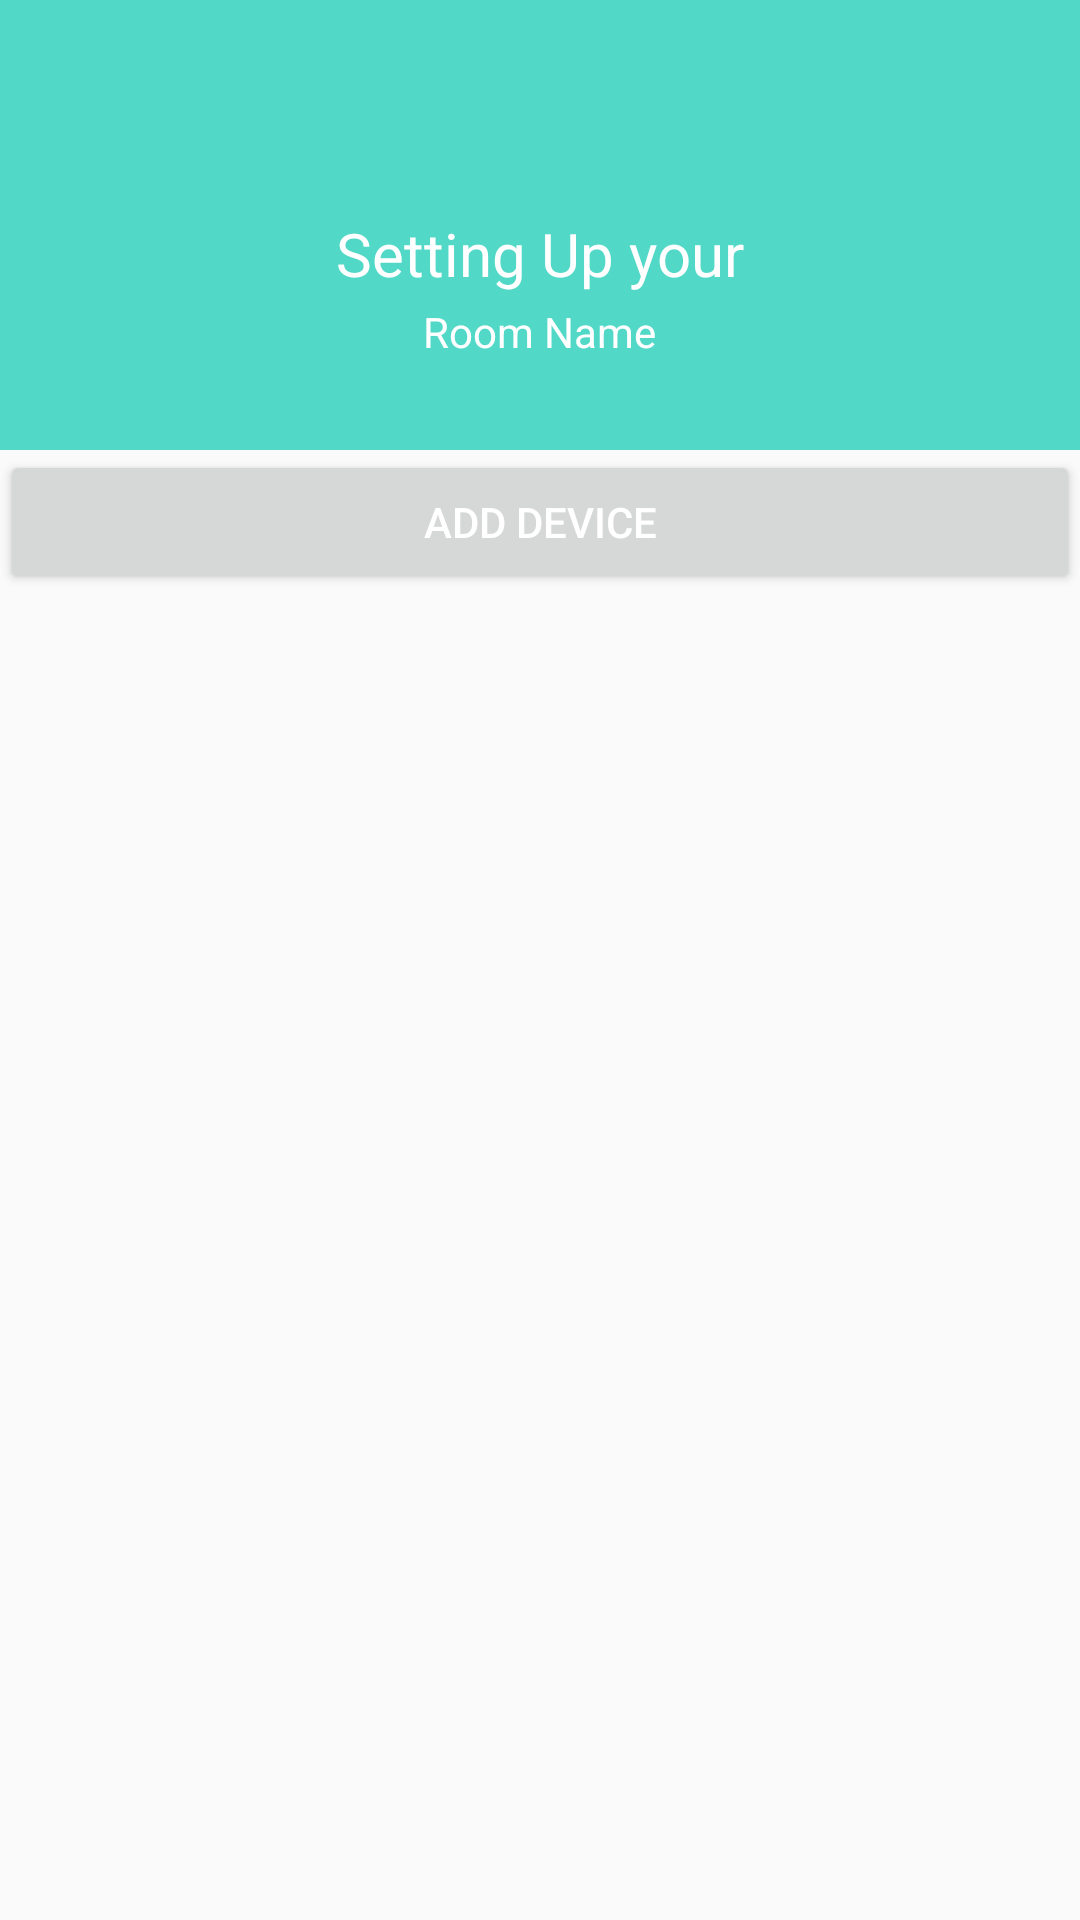

Produce the Android XML layout that renders to this screen, including the resource entries it uses.
<!-- AndroidManifest.xml: application theme AppTheme -->
<!-- res/layout/activity_room_setting.xml -->
<?xml version="1.0" encoding="utf-8"?>
<LinearLayout xmlns:android="http://schemas.android.com/apk/res/android"
    xmlns:tools="http://schemas.android.com/tools"
    android:orientation="vertical"
    android:layout_width="match_parent"
    android:layout_height="match_parent"
    tools:context="com.example.omar.energy4.ui.SettingUp2Activity">

    <android.support.v7.widget.LinearLayoutCompat
        android:layout_width="match_parent"
        android:layout_height="150dp"
        android:background="@color/colorPrimary"
        android:gravity="center"
        android:orientation="vertical">

        <ImageView
            android:layout_width="60dp"
            android:layout_height="60dp"
            android:id="@+id/imageID"
            />
        <android.support.v7.widget.AppCompatTextView
            android:layout_width="wrap_content"
            android:layout_height="wrap_content"
            android:text="Setting Up your"
            android:textSize="20sp" />

        <android.support.v7.widget.AppCompatTextView
            android:layout_width="wrap_content"
            android:layout_height="wrap_content"
            android:id="@+id/roomName"
            android:layout_marginTop="3dp"
            android:text="Room Name" />

        <android.support.v7.widget.AppCompatTextView
            android:id="@+id/textViewName"
            android:layout_width="wrap_content"
            android:layout_height="wrap_content" />

    </android.support.v7.widget.LinearLayoutCompat>

    <Button
        android:id="@+id/button"
        android:layout_width="match_parent"
        android:layout_height="wrap_content"
        android:text="Add Device"
        android:onClick="addDevice"/>

</LinearLayout>
<!-- resources referenced by this layout -->
<resources>
  <color name="colorPrimary">#51d8c7</color>
  <style name="AppTheme" parent="Theme.AppCompat.Light.DarkActionBar">
          <item name="colorPrimary">@color/colorPrimary</item>
          <item name="colorPrimaryDark">@color/colorPrimaryDark</item>
          <item name="colorAccent">@color/colorAccent</item>
          <item name="android:textColor">@color/colorText</item>
          <item name="android:textColorHint">@color/colorText</item>
          <item name="colorControlNormal">@color/colorText</item>
          <item name="colorControlActivated">@color/colorPrimary</item>
      </style>
  <color name="colorPrimaryDark">#51d8c7</color>
  <color name="colorAccent">#FFFFFF</color>
  <color name="colorText">#FFFFFF</color>
</resources>
